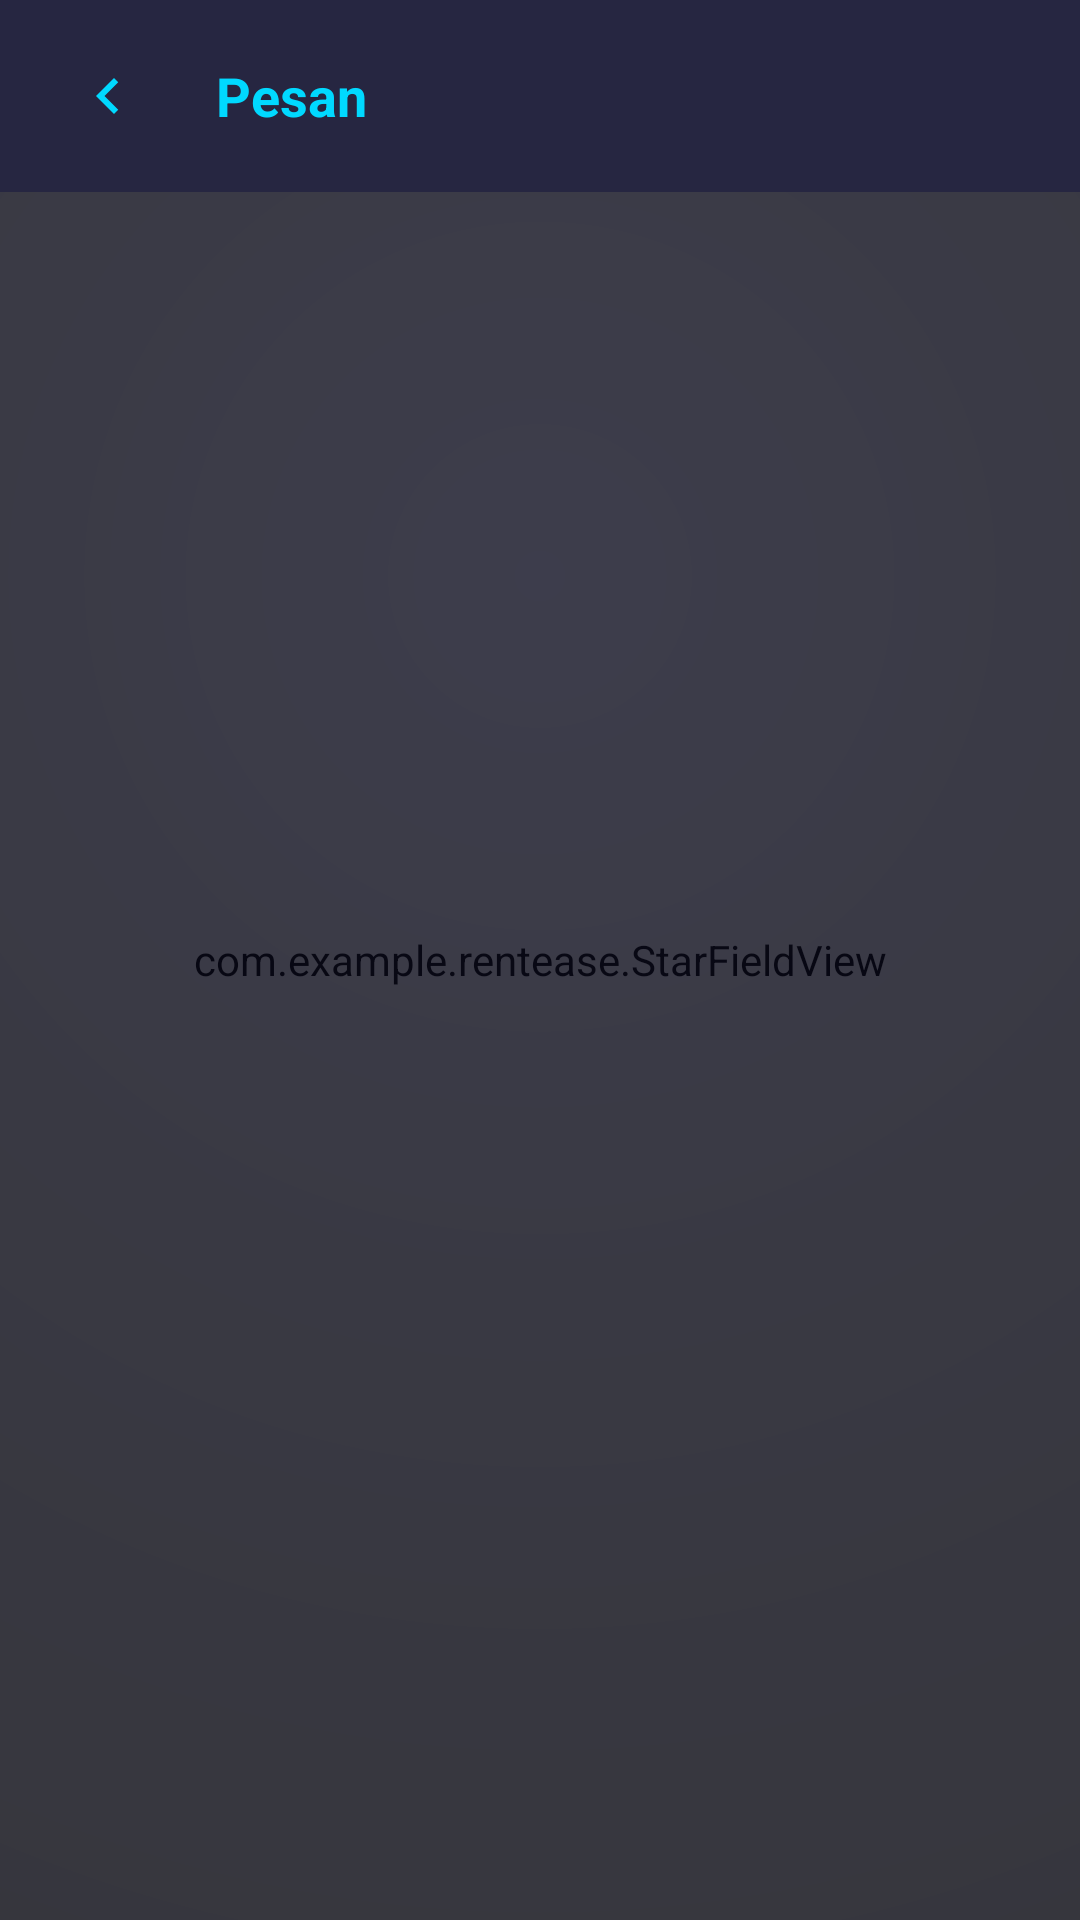

Layout XML and referenced resources for this Android screen:
<!-- AndroidManifest.xml: application theme Theme.RentEase -->
<!-- res/layout/activity_chat_list.xml -->
<?xml version="1.0" encoding="utf-8"?>
<FrameLayout xmlns:android="http://schemas.android.com/apk/res/android"
    xmlns:app="http://schemas.android.com/apk/res-auto"
    android:layout_width="match_parent"
    android:layout_height="match_parent"
    android:background="@drawable/bg_galaxy_deep">

    <com.example.rentease.StarFieldView
        android:layout_width="match_parent"
        android:layout_height="match_parent"
        android:alpha="0.4" />

    <LinearLayout
        android:id="@+id/chat_list_root"
        android:layout_width="match_parent"
        android:layout_height="match_parent"
        android:orientation="vertical">

    <LinearLayout
        android:layout_width="match_parent"
        android:layout_height="?attr/actionBarSize"
        android:background="@color/tech_surface"
        android:gravity="center_vertical"
        android:orientation="horizontal"
        android:paddingHorizontal="16dp">

        <ImageButton
            android:id="@+id/btn_back"
            android:layout_width="40dp"
            android:layout_height="40dp"
            android:background="?attr/selectableItemBackgroundBorderless"
            android:contentDescription="Kembali"
            android:scaleType="centerInside"
            android:src="@drawable/ic_back_arrow"
            app:tint="@color/primary_color" />

        <TextView
            android:layout_width="0dp"
            android:layout_height="wrap_content"
            android:layout_marginStart="16dp"
            android:layout_weight="1"
            android:text="Pesan"
            android:textColor="@color/primary_color"
            android:textSize="18sp"
            android:textStyle="bold" />

    </LinearLayout>

    <ProgressBar
        android:id="@+id/progress_bar"
        android:layout_width="32dp"
        android:layout_height="32dp"
        android:layout_gravity="center"
        android:layout_marginVertical="24dp"
        android:indeterminateTint="@color/primary_color"
        android:visibility="gone" />

    <LinearLayout
        android:id="@+id/empty_state"
        android:layout_width="match_parent"
        android:layout_height="match_parent"
        android:gravity="center"
        android:orientation="vertical"
        android:padding="32dp"
        android:visibility="gone">

        <ImageView
            android:layout_width="64dp"
            android:layout_height="64dp"
            android:src="@drawable/ic_chat"
            app:tint="@color/text_hint" />

        <TextView
            android:layout_width="wrap_content"
            android:layout_height="wrap_content"
            android:layout_marginTop="12dp"
            android:text="Belum ada percakapan"
            android:textColor="@color/text_light"
            android:textSize="16sp" />

    </LinearLayout>

    <androidx.recyclerview.widget.RecyclerView
        android:id="@+id/rv_chats"
        android:layout_width="match_parent"
        android:layout_height="match_parent"
        android:clipToPadding="false"
        android:padding="16dp" />

</LinearLayout>

</FrameLayout>
<!-- resources referenced by this layout -->
<resources>
  <color name="primary_color">#00d9ff</color>
  <color name="tech_surface">#262641</color>
  <color name="text_hint">#808090</color>
  <color name="text_light">#b0b0c0</color>
  <!-- drawable bg_galaxy_deep (drawable) -->
  <?xml version="1.0" encoding="utf-8"?>
  <shape xmlns:android="http://schemas.android.com/apk/res/android"
      android:shape="rectangle">
      <gradient
          android:type="radial"
          android:centerX="50%"
          android:centerY="30%"
          android:gradientRadius="150%"
          android:startColor="#12122a"
          android:centerColor="#0a0a1a"
          android:endColor="#050510" />
  </shape>
  <!-- drawable ic_back_arrow (drawable) -->
  <vector xmlns:android="http://schemas.android.com/apk/res/android"
      android:width="24dp"
      android:height="24dp"
      android:viewportWidth="24"
      android:viewportHeight="24">
      <path
          android:fillColor="#b0b0c0"
          android:pathData="M15.41,7.41L14,6l-6,6 6,6 1.41,-1.41L10.83,12z" />
  </vector>
  <!-- drawable ic_chat (drawable) -->
  <?xml version="1.0" encoding="utf-8"?>
  <vector xmlns:android="http://schemas.android.com/apk/res/android"
      android:width="24dp"
      android:height="24dp"
      android:viewportWidth="24"
      android:viewportHeight="24">
      <path
          android:fillColor="#FFFFFF"
          android:pathData="M20,2H4C2.9,2 2,2.9 2,4v18l4,-4h14c1.1,0 2,-0.9 2,-2V4c0,-1.1 -0.9,-2 -2,-2zM6,9h12v2H6V9zM10,14H6v-2h4V14zM18,8H6V6h12V8z" />
  </vector>
  <style name="Theme.RentEase" parent="Base.Theme.RentEase" />
  <style name="Base.Theme.RentEase" parent="Theme.Material3.Dark.NoActionBar">
          
          <item name="colorPrimary">@color/primary_color</item>
          <item name="colorPrimaryContainer">@color/primary_dark</item>
          <item name="colorPrimaryInverse">@color/primary_accent</item>
          <item name="colorSecondary">@color/primary_light</item>
          <item name="colorSecondaryContainer">@color/tech_surface</item>
          <item name="colorTertiary">@color/primary_color</item>
          <item name="colorTertiaryContainer">@color/tech_card_bg</item>
          
          
          <item name="android:colorBackground">@color/tech_dark_bg</item>
          <item name="colorSurfaceDim">@color/tech_navy</item>
          <item name="colorSurface">@color/tech_card_bg</item>
          <item name="colorSurfaceVariant">@color/tech_surface</item>
          <item name="colorSurfaceInverse">@color/white</item>
          
          
          <item name="colorOnPrimary">@color/tech_dark_bg</item>
          <item name="colorOnPrimaryContainer">@color/primary_color</item>
          <item name="colorOnSecondary">@color/tech_dark_bg</item>
          <item name="colorOnSecondaryContainer">@color/primary_light</item>
          <item name="colorOnTertiary">@color/tech_dark_bg</item>
          <item name="colorOnTertiaryContainer">@color/primary_color</item>
          <item name="colorOnBackground">@color/text_dark</item>
          <item name="colorOnSurface">@color/text_dark</item>
          <item name="colorOnSurfaceVariant">@color/text_light</item>
      </style>
  <color name="primary_dark">#007a99</color>
  <color name="primary_accent">#1a1a2e</color>
  <color name="primary_light">#4dffff</color>
  <color name="tech_card_bg">#1a1a2e</color>
  <color name="tech_dark_bg">#0f0f1e</color>
  <color name="tech_navy">#16213e</color>
  <color name="white">#FFFFFFFF</color>
  <color name="text_dark">#ffffff</color>
</resources>
